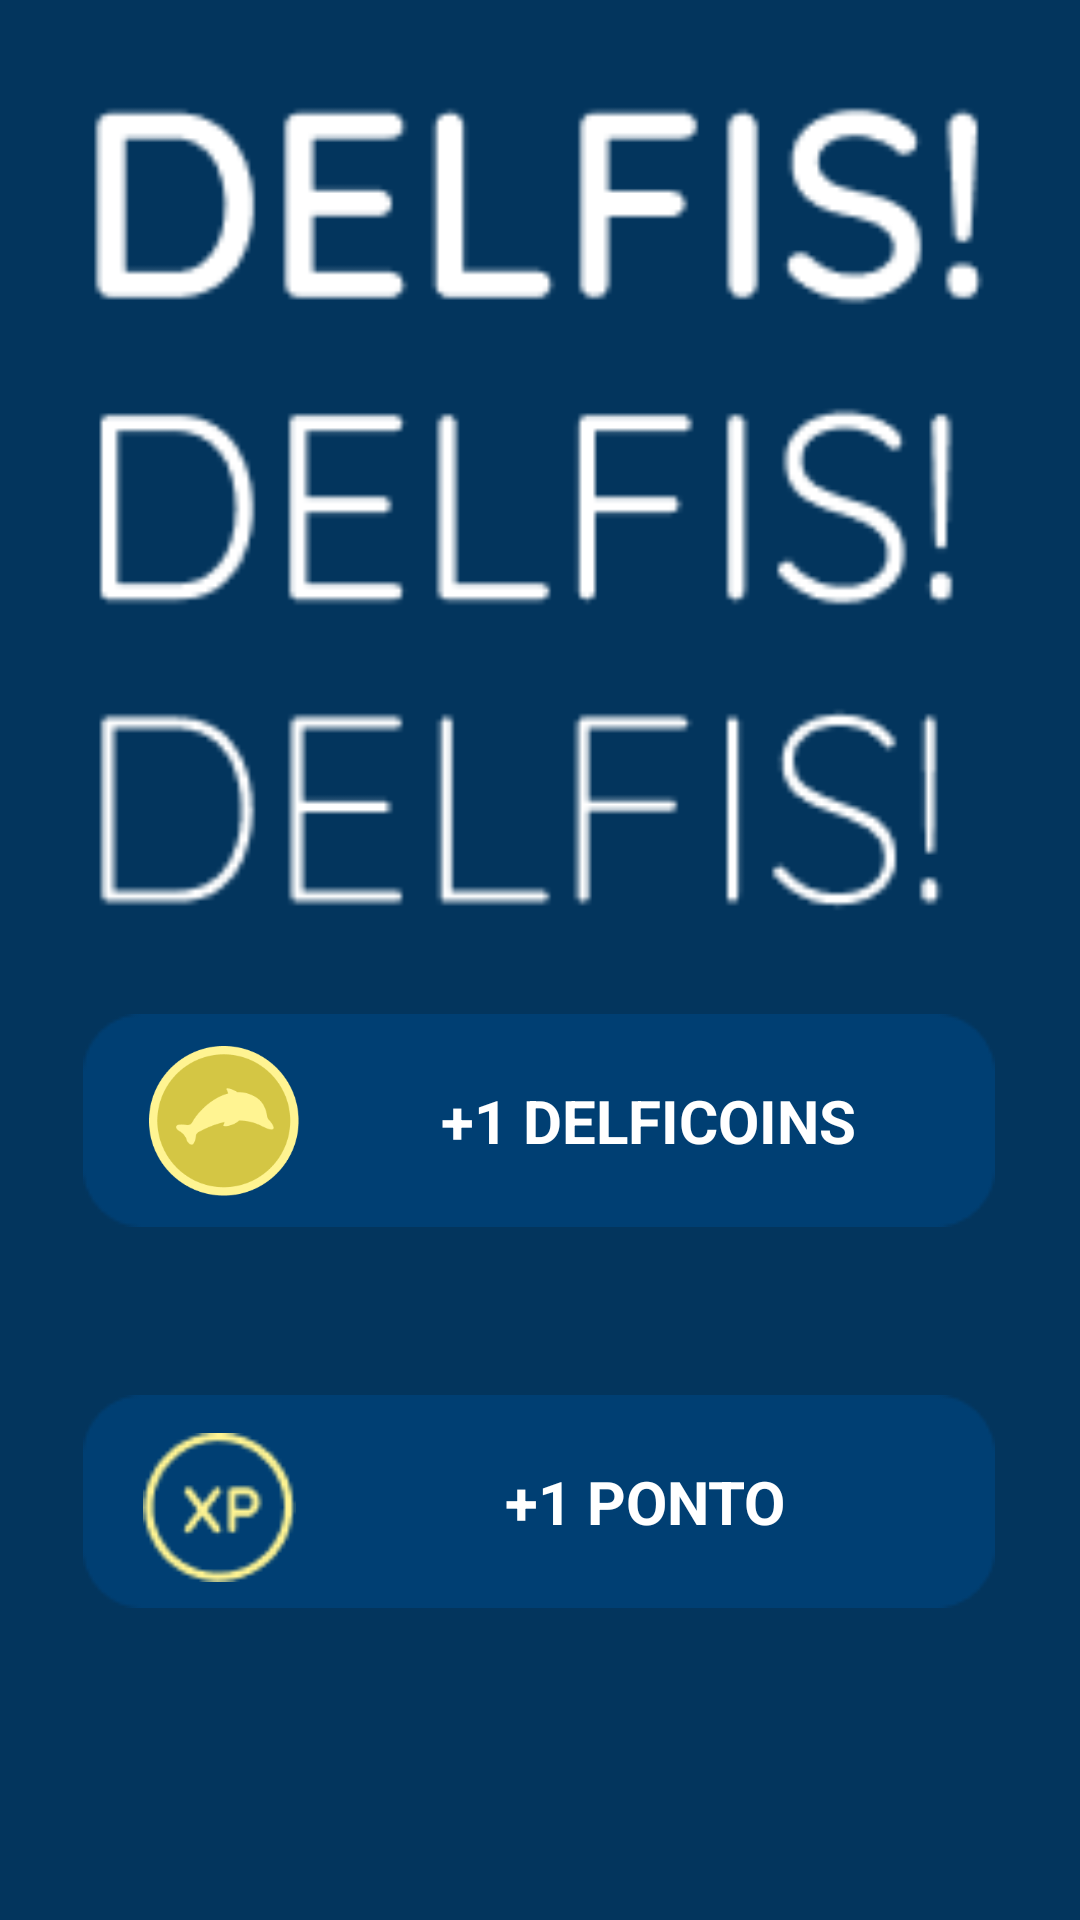

Android layout source for this screen:
<!-- AndroidManifest.xml: application theme Theme.Delfis -->
<!-- res/layout/activity_points.xml -->
<?xml version="1.0" encoding="utf-8"?>
<androidx.constraintlayout.widget.ConstraintLayout xmlns:android="http://schemas.android.com/apk/res/android"
    xmlns:app="http://schemas.android.com/apk/res-auto"
    xmlns:tools="http://schemas.android.com/tools"
    android:layout_width="match_parent"
    android:layout_height="match_parent"
    android:background="#03355D">

    <androidx.constraintlayout.utils.widget.ImageFilterView
        android:id="@+id/imageFilterView"
        android:layout_width="wrap_content"
        android:layout_height="wrap_content"
        android:layout_marginBottom="56dp"
        app:layout_constraintBottom_toTopOf="@+id/imageView11"
        app:layout_constraintEnd_toEndOf="parent"
        app:layout_constraintHorizontal_bias="0.495"
        app:layout_constraintStart_toStartOf="parent"
        app:srcCompat="@drawable/atividadebackground" />

    <ImageView
        android:id="@+id/imageView11"
        android:layout_width="wrap_content"
        android:layout_height="wrap_content"
        android:layout_marginBottom="104dp"
        app:layout_constraintBottom_toBottomOf="parent"
        app:layout_constraintEnd_toEndOf="parent"
        app:layout_constraintHorizontal_bias="0.495"
        app:layout_constraintStart_toStartOf="parent"
        app:srcCompat="@drawable/atividadebackground" />

    <ImageView
        android:id="@+id/imageView14"
        android:layout_width="52dp"
        android:layout_height="50dp"
        android:layout_marginStart="21dp"
        android:layout_marginEnd="231dp"
        app:layout_constraintBottom_toBottomOf="@+id/imageFilterView"
        app:layout_constraintEnd_toEndOf="@+id/imageFilterView"
        app:layout_constraintStart_toStartOf="@+id/imageFilterView"
        app:layout_constraintTop_toTopOf="@+id/imageFilterView"
        app:srcCompat="@drawable/moeda" />

    <TextView
        android:id="@+id/textCoinsGanhadas"
        android:layout_width="wrap_content"
        android:layout_height="wrap_content"
        android:text="+1 DELFICOINS"
        android:textColor="#FFFFFF"
        android:textSize="20sp"
        android:textStyle="bold"
        app:layout_constraintBottom_toBottomOf="@+id/imageFilterView"
        app:layout_constraintEnd_toEndOf="@+id/imageFilterView"
        app:layout_constraintStart_toEndOf="@+id/imageView14"
        app:layout_constraintTop_toTopOf="@+id/imageFilterView" />

    <ImageView
        android:id="@+id/imageView16"
        android:layout_width="51dp"
        android:layout_height="51dp"
        app:layout_constraintBottom_toBottomOf="@+id/imageView11"
        app:layout_constraintEnd_toEndOf="@+id/imageView11"
        app:layout_constraintHorizontal_bias="0.079"
        app:layout_constraintStart_toStartOf="@+id/imageView11"
        app:layout_constraintTop_toTopOf="@+id/imageView11"
        app:layout_constraintVertical_bias="0.6"
        app:srcCompat="@drawable/xpicon" />

    <TextView
        android:id="@+id/textView9"
        android:layout_width="wrap_content"
        android:layout_height="wrap_content"
        android:text="+1 PONTO"
        android:textColor="#FFFFFF"
        android:textSize="20sp"
        android:textStyle="bold"
        app:layout_constraintBottom_toBottomOf="@+id/imageView11"
        app:layout_constraintEnd_toEndOf="@+id/imageView11"
        app:layout_constraintStart_toEndOf="@+id/imageView16"
        app:layout_constraintTop_toTopOf="@+id/imageView11" />

    <ImageView
        android:id="@+id/imageView17"
        android:layout_width="330dp"
        android:layout_height="314dp"
        app:layout_constraintBottom_toTopOf="@+id/imageFilterView"
        app:layout_constraintEnd_toEndOf="parent"
        app:layout_constraintHorizontal_bias="0.493"
        app:layout_constraintStart_toStartOf="parent"
        app:layout_constraintTop_toTopOf="parent"
        app:layout_constraintVertical_bias="0.387"
        app:srcCompat="@drawable/delfisdelfisdelfis" />
</androidx.constraintlayout.widget.ConstraintLayout>
<!-- resources referenced by this layout -->
<resources>
  <!-- drawable atividadebackground: png bitmap (drawable, 1010 bytes) -->
  <!-- drawable delfisdelfisdelfis: png bitmap (drawable, 4614 bytes) -->
  <!-- drawable moeda: png bitmap (drawable, 7250 bytes) -->
  <!-- drawable xpicon: png bitmap (drawable, 1438 bytes) -->
  <style name="Theme.Delfis" parent="Base.Theme.Delfis" />
  <style name="Base.Theme.Delfis" parent="Theme.Material3.Light.NoActionBar">
          <item name="android:statusBarColor">@color/delfisBar</item>
          
          
      </style>
  <color name="delfisBar">#064273</color>
</resources>
